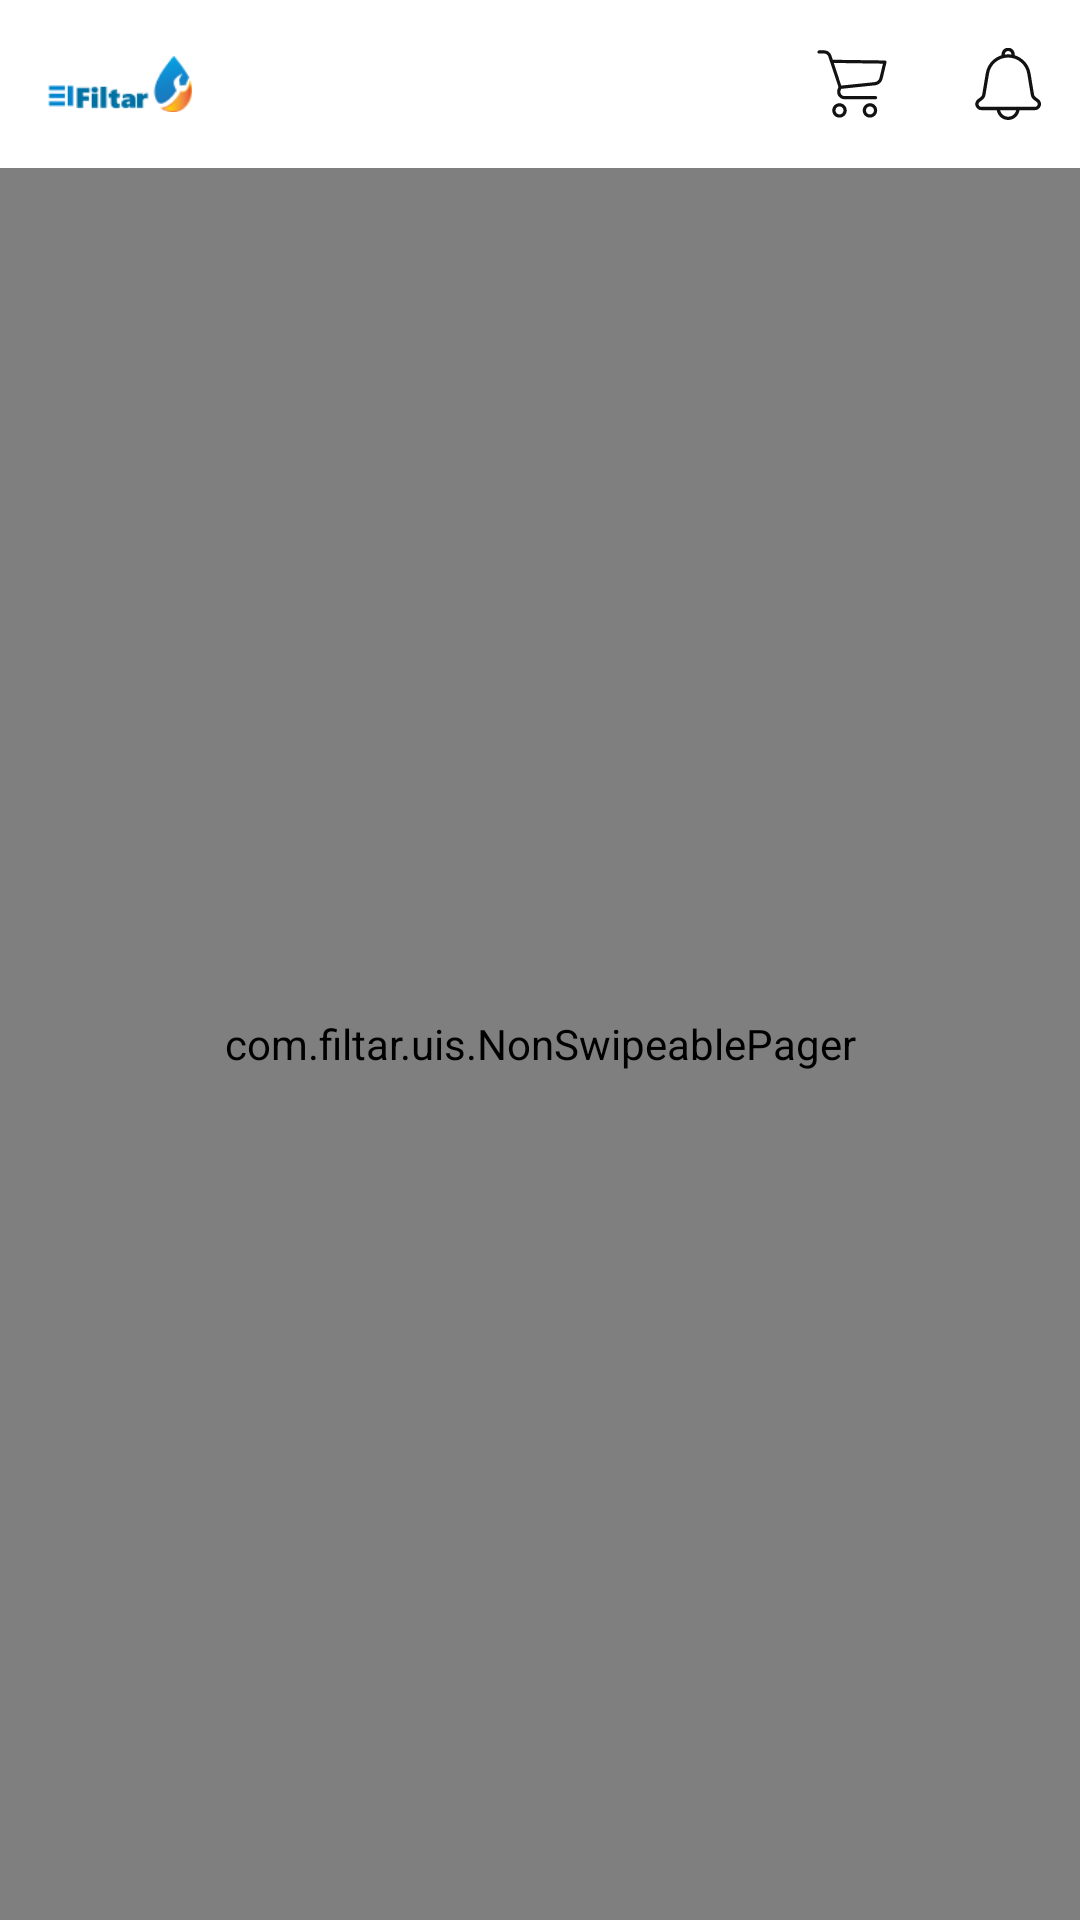

Reconstruct the res/layout file that produces this screen, plus the resources it refers to.
<!-- AndroidManifest.xml: application theme AppTheme -->
<!-- res/layout/activity_home.xml -->
<?xml version="1.0" encoding="utf-8"?>
<layout xmlns:android="http://schemas.android.com/apk/res/android"
    xmlns:app="http://schemas.android.com/apk/res-auto"
    xmlns:tools="http://schemas.android.com/tools">

    <data>

        <variable
            name="lang"
            type="String" />
    </data>

    <LinearLayout
        android:layout_width="match_parent"
        android:layout_height="match_parent"
        android:orientation="vertical"
        android:background="@color/white"
        >
        <com.google.android.material.appbar.AppBarLayout
            android:layout_width="match_parent"
            android:layout_height="wrap_content">
            <androidx.appcompat.widget.Toolbar
                android:id="@+id/toolbar"
                android:layout_width="match_parent"
                android:layout_height="wrap_content"
                android:background="@color/white"
                android:theme="@style/ThemeOverlay.AppCompat.Dark.ActionBar">

                <LinearLayout
                    android:layout_width="match_parent"
                    android:layout_height="match_parent"
                    android:gravity="center_vertical"
                    android:orientation="horizontal">

                    <ImageView
                        android:layout_width="48dp"
                        android:layout_height="40dp"

                        android:src="@drawable/logo2" />

                    <androidx.legacy.widget.Space
                        android:layout_width="0dp"
                        android:layout_weight="1"
                        android:layout_height="0dp" />



                    <androidx.legacy.widget.Space
                        android:layout_width="12dp"
                        android:layout_height="0dp" />

                    <FrameLayout

                        android:layout_width="48dp"
                        android:layout_height="48dp"

                        >

                        <ImageView
                            android:layout_width="24dp"
                            android:layout_height="24dp"
                            android:layout_gravity="center"
                            android:src="@drawable/ic_market" />

                        <TextView

                            android:layout_width="20dp"
                            android:layout_height="20dp"
                            android:layout_margin="5dp"
                            android:gravity="center"
                            android:lines="1"
                            android:textColor="@color/white"
                            android:textSize="10sp"
                            tools:ignore="SmallSp"
                            android:visibility="gone"
                            />

                    </FrameLayout>

                    <androidx.legacy.widget.Space
                        android:layout_width="4dp"
                        android:layout_height="0dp" />
                    <FrameLayout
                        android:id="@+id/flNotification"

                        android:layout_width="48dp"
                        android:layout_height="48dp"

                        >

                        <ImageView
                            android:layout_width="24dp"
                            android:layout_height="24dp"
                            android:layout_gravity="center"
                            android:src="@drawable/ic_notification" />

                        <TextView
                            android:id="@+id/tvNotificationCount"

                            android:layout_width="20dp"
                            android:layout_height="20dp"
                            android:layout_margin="5dp"
                            android:gravity="center"
                            android:lines="1"
                            android:textColor="@color/white"
                            android:textSize="10sp"
                            tools:ignore="SmallSp"
                            android:visibility="gone"
                            />

                    </FrameLayout>

                </LinearLayout>

            </androidx.appcompat.widget.Toolbar>

        </com.google.android.material.appbar.AppBarLayout>

        <com.filtar.uis.NonSwipeablePager
            android:id="@+id/pager"
            android:layout_width="match_parent"
            android:layout_height="0dp"
            android:layout_weight="1"
            />




    </LinearLayout>

</layout>
<!-- resources referenced by this layout -->
<resources>
  <color name="white">#fff</color>
  <!-- drawable ic_market (drawable) -->
  <vector xmlns:android="http://schemas.android.com/apk/res/android"
      android:width="25dp"
      android:height="25dp"
      android:viewportWidth="25"
      android:viewportHeight="25">
    <path
        android:pathData="M8.156,19.168C6.772,19.168 5.65,20.289 5.65,21.673C5.65,23.057 6.772,24.179 8.156,24.179C9.54,24.179 10.661,23.057 10.661,21.673C10.662,20.289 9.54,19.168 8.156,19.168ZM8.156,23.065C7.387,23.065 6.764,22.442 6.764,21.673C6.764,20.904 7.387,20.281 8.156,20.281C8.925,20.281 9.548,20.904 9.548,21.673C9.548,22.442 8.925,23.065 8.156,23.065Z"
        android:fillColor="#121212"/>
    <path
        android:pathData="M18.735,19.168C17.351,19.168 16.229,20.289 16.229,21.673C16.229,23.057 17.351,24.179 18.735,24.179C20.119,24.179 21.241,23.057 21.241,21.673C21.241,20.289 20.119,19.168 18.735,19.168ZM18.735,23.065C17.966,23.065 17.343,22.442 17.343,21.673C17.343,20.904 17.966,20.281 18.735,20.281C19.504,20.281 20.127,20.904 20.127,21.673C20.127,22.442 19.504,23.065 18.735,23.065Z"
        android:fillColor="#121212"/>
    <path
        android:pathData="M24.386,4.552C24.271,4.425 24.112,4.346 23.941,4.329L5.817,4.078L5.316,2.547C4.963,1.524 4.005,0.833 2.922,0.821H1.057C0.749,0.821 0.5,1.071 0.5,1.378C0.5,1.686 0.749,1.935 1.057,1.935H2.922C3.527,1.948 4.061,2.337 4.258,2.909L7.794,13.572L7.516,14.212C7.205,15.013 7.298,15.914 7.766,16.634C8.23,17.341 9.009,17.778 9.854,17.803H20.684C20.991,17.803 21.241,17.554 21.241,17.247C21.241,16.939 20.991,16.69 20.684,16.69H9.854C9.377,16.678 8.938,16.427 8.685,16.022C8.435,15.622 8.384,15.128 8.546,14.685L8.768,14.184L20.489,12.959C21.776,12.818 22.835,11.881 23.134,10.621L24.47,5.025C24.53,4.864 24.498,4.683 24.386,4.552ZM22.048,10.37C21.867,11.182 21.178,11.78 20.35,11.846L8.768,13.043L6.179,5.192L23.245,5.443L22.048,10.37Z"
        android:fillColor="#121212"/>
  </vector>
  <!-- drawable ic_notification: vector/xml drawable (drawable, 2938 chars, omitted) -->
  <!-- drawable logo2: png bitmap (drawable, 2665 bytes) -->
  <style name="AppTheme" parent="Theme.MaterialComponents.DayNight.NoActionBar">
          
          <item name="colorPrimary">@color/colorPrimary</item>
          <item name="colorPrimaryDark">@color/colorPrimaryDark</item>
          <item name="colorAccent">@color/colorAccent</item>
          <item name="android:activityCloseEnterAnimation">@null</item>
          <item name="android:activityCloseExitAnimation">@null</item>
          <item name="android:activityOpenEnterAnimation">@null</item>
          <item name="android:activityOpenExitAnimation">@null</item>
          <item name="android:windowEnterAnimation">@null</item>
          <item name="android:windowExitAnimation">@null</item>
          <item name="android:windowLightStatusBar" tools:targetApi="m">true</item>
  
  
      </style>
  <color name="colorPrimary">#ED693C</color>
  <color name="colorPrimaryDark">#ED693C</color>
  <color name="colorAccent">#ED693C</color>
</resources>
